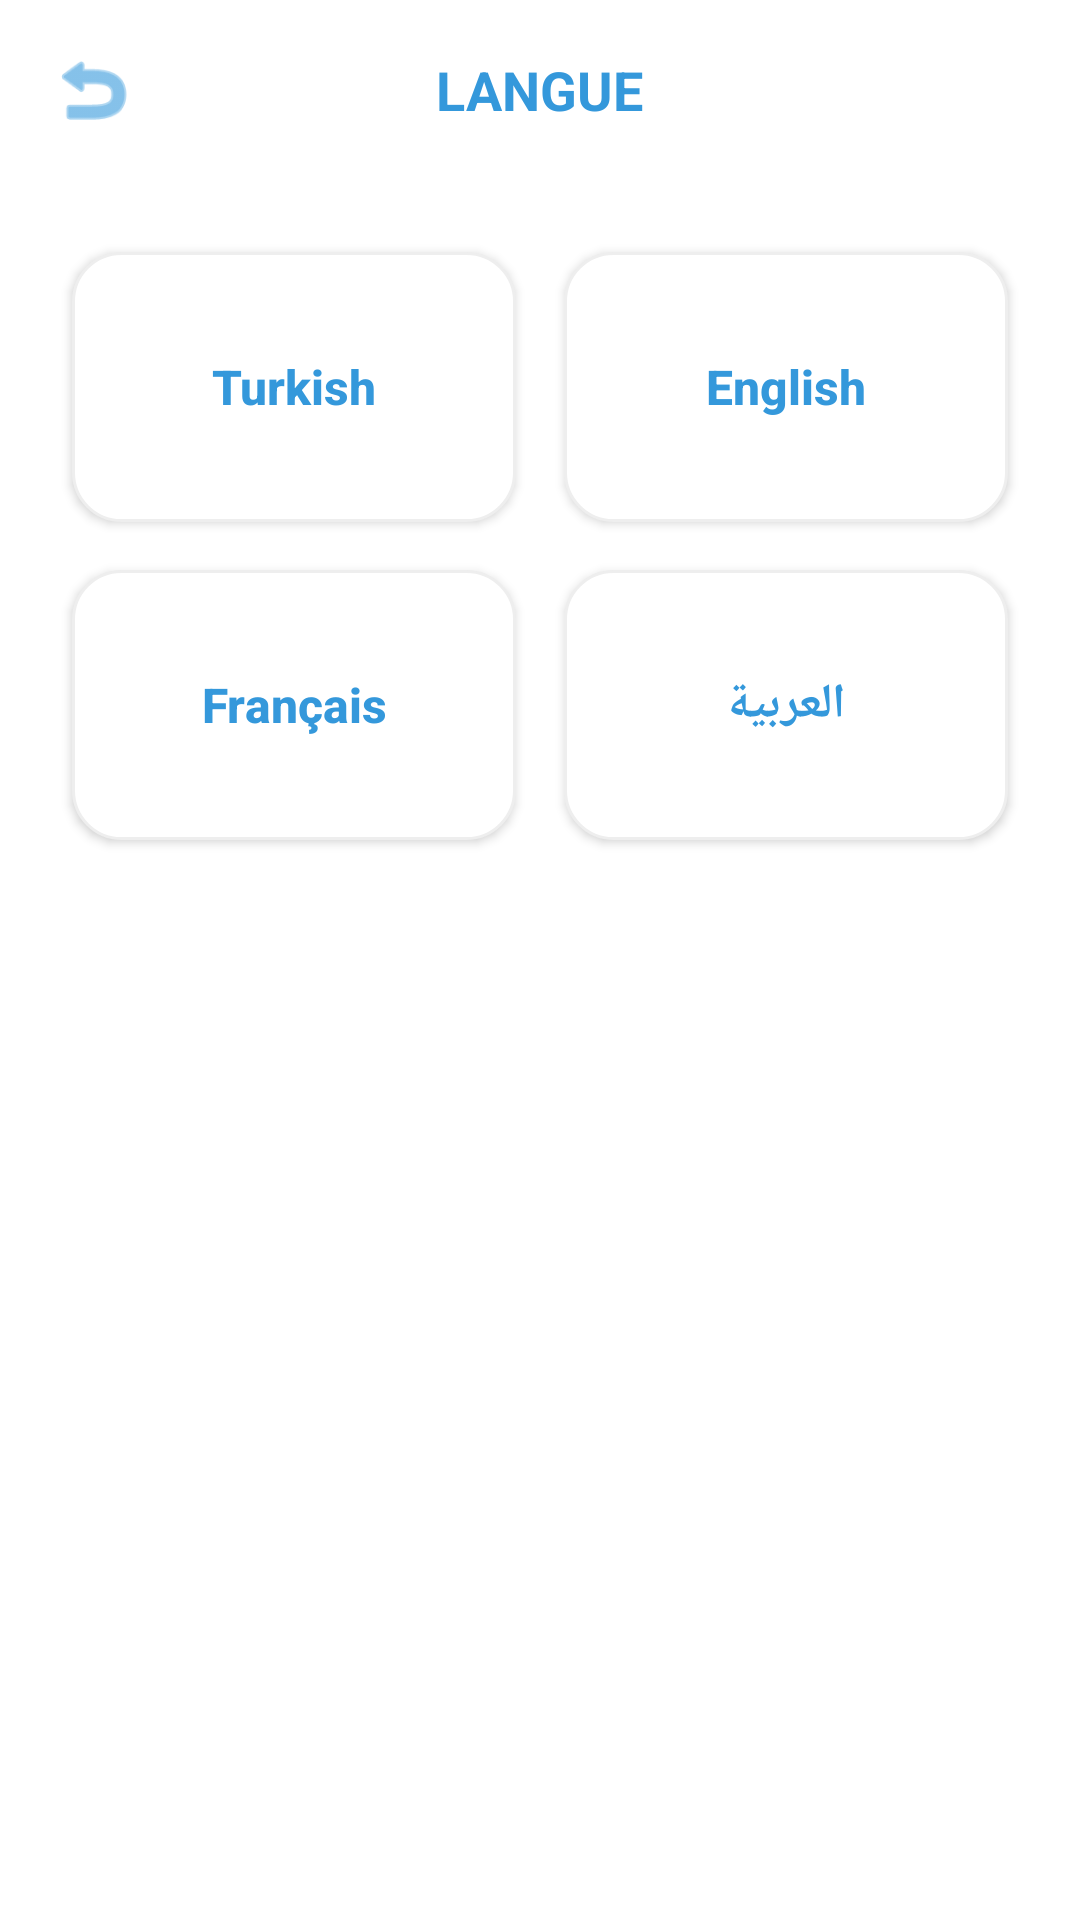

Write the Android layout XML for this screen, with the resource values it uses.
<!-- AndroidManifest.xml: application theme Theme.Konnash -->
<!-- res/layout/activity_main.xml -->
<?xml version="1.0" encoding="utf-8"?>
<RelativeLayout
    xmlns:android="http://schemas.android.com/apk/res/android"
    xmlns:app="http://schemas.android.com/apk/res-auto"
    android:id="@+id/main"
    android:layout_width="match_parent"
    android:layout_height="match_parent"
    android:background="#FFFFFF">

    
    <RelativeLayout
        android:id="@+id/header"
        android:layout_width="match_parent"
        android:layout_height="60dp"
        android:paddingHorizontal="16dp">

        <ImageView
            android:id="@+id/btnBack"
            android:layout_width="30dp"
            android:layout_height="30dp"
            android:layout_centerVertical="true"
            android:src="@android:drawable/ic_menu_revert"
            app:tint="#3498DB"
            android:contentDescription="@null"
            android:clickable="true"
            android:focusable="true" />

        <TextView
            android:layout_width="wrap_content"
            android:layout_height="wrap_content"
            android:layout_centerInParent="true"
            android:text="LANGUE"
            android:textColor="#3498DB"
            android:textSize="18sp"
            android:textStyle="bold" />
    </RelativeLayout>

    
    <LinearLayout
        android:id="@+id/languageGrid"
        android:layout_width="match_parent"
        android:layout_height="wrap_content"
        android:layout_below="@id/header"
        android:orientation="vertical"
        android:padding="16dp">

        
        <LinearLayout
            android:layout_width="match_parent"
            android:layout_height="wrap_content"
            android:orientation="horizontal">

            <androidx.appcompat.widget.AppCompatButton
                android:id="@+id/btnTurkish"
                android:layout_width="0dp"
                android:layout_height="90dp"
                android:layout_weight="1"
                android:layout_margin="8dp"
                android:background="@drawable/button_shape_global"
                android:text="@string/lang_turkish"
                android:textAllCaps="false"
                android:textColor="#3498DB"
                android:textSize="16sp"
                android:textStyle="bold" />

            <androidx.appcompat.widget.AppCompatButton
                android:id="@+id/btnEnglish"
                android:layout_width="0dp"
                android:layout_height="90dp"
                android:layout_weight="1"
                android:layout_margin="8dp"
                android:background="@drawable/button_shape_global"
                android:text="@string/lang_english"
                android:textAllCaps="false"
                android:textColor="#3498DB"
                android:textSize="16sp"
                android:textStyle="bold" />
        </LinearLayout>

        
        <LinearLayout
            android:layout_width="match_parent"
            android:layout_height="wrap_content"
            android:orientation="horizontal">

            <androidx.appcompat.widget.AppCompatButton
                android:id="@+id/btnFrench"
                android:layout_width="0dp"
                android:layout_height="90dp"
                android:layout_weight="1"
                android:layout_margin="8dp"
                android:background="@drawable/button_shape_global"
                android:text="@string/lang_french"
                android:textAllCaps="false"
                android:textColor="#3498DB"
                android:textSize="16sp"
                android:textStyle="bold" />

            <androidx.appcompat.widget.AppCompatButton
                android:id="@+id/btnArabic"
                android:layout_width="0dp"
                android:layout_height="90dp"
                android:layout_weight="1"
                android:layout_margin="8dp"
                android:background="@drawable/button_shape_global"
                android:text="@string/lang_arabic"
                android:textAllCaps="false"
                android:textColor="#3498DB"
                android:textSize="16sp"
                android:textStyle="bold" />
        </LinearLayout>

    </LinearLayout>

    
    <androidx.appcompat.widget.AppCompatButton
        android:id="@+id/btnValiderLanguage"
        android:layout_width="match_parent"
        android:layout_height="60dp"
        android:layout_alignParentBottom="true"
        android:layout_margin="24dp"
        android:background="@drawable/bg_blue_btn"
        android:text="@string/btn_validate"
        android:textColor="#FFFFFF"
        android:textStyle="bold"
        android:visibility="gone" />

</RelativeLayout>
<!-- resources referenced by this layout -->
<resources>
  <!-- drawable button_shape_global (drawable) -->
  <?xml version="1.0" encoding="utf-8"?>
  <shape xmlns:android="http://schemas.android.com/apk/res/android">
      <solid android:color="#FFFFFF" />
      <stroke
          android:width="1dp"
          android:color="#EEEEEE" />
      <corners android:radius="16dp" />
  </shape>
  <string name="btn_validate">VALIDER</string>
  <string name="lang_arabic">العربية</string>
  <string name="lang_english">English</string>
  <string name="lang_french">Français</string>
  <string name="lang_turkish">Turkish</string>
  <style name="Theme.Konnash" parent="Base.Theme.Konnash" />
  <style name="Base.Theme.Konnash" parent="Theme.Material3.Light.NoActionBar">
          
          <item name="android:windowBackground">@android:color/white</item>
          <item name="android:statusBarColor">@android:color/white</item>
          <item name="android:windowLightStatusBar">true</item>
      </style>
</resources>
